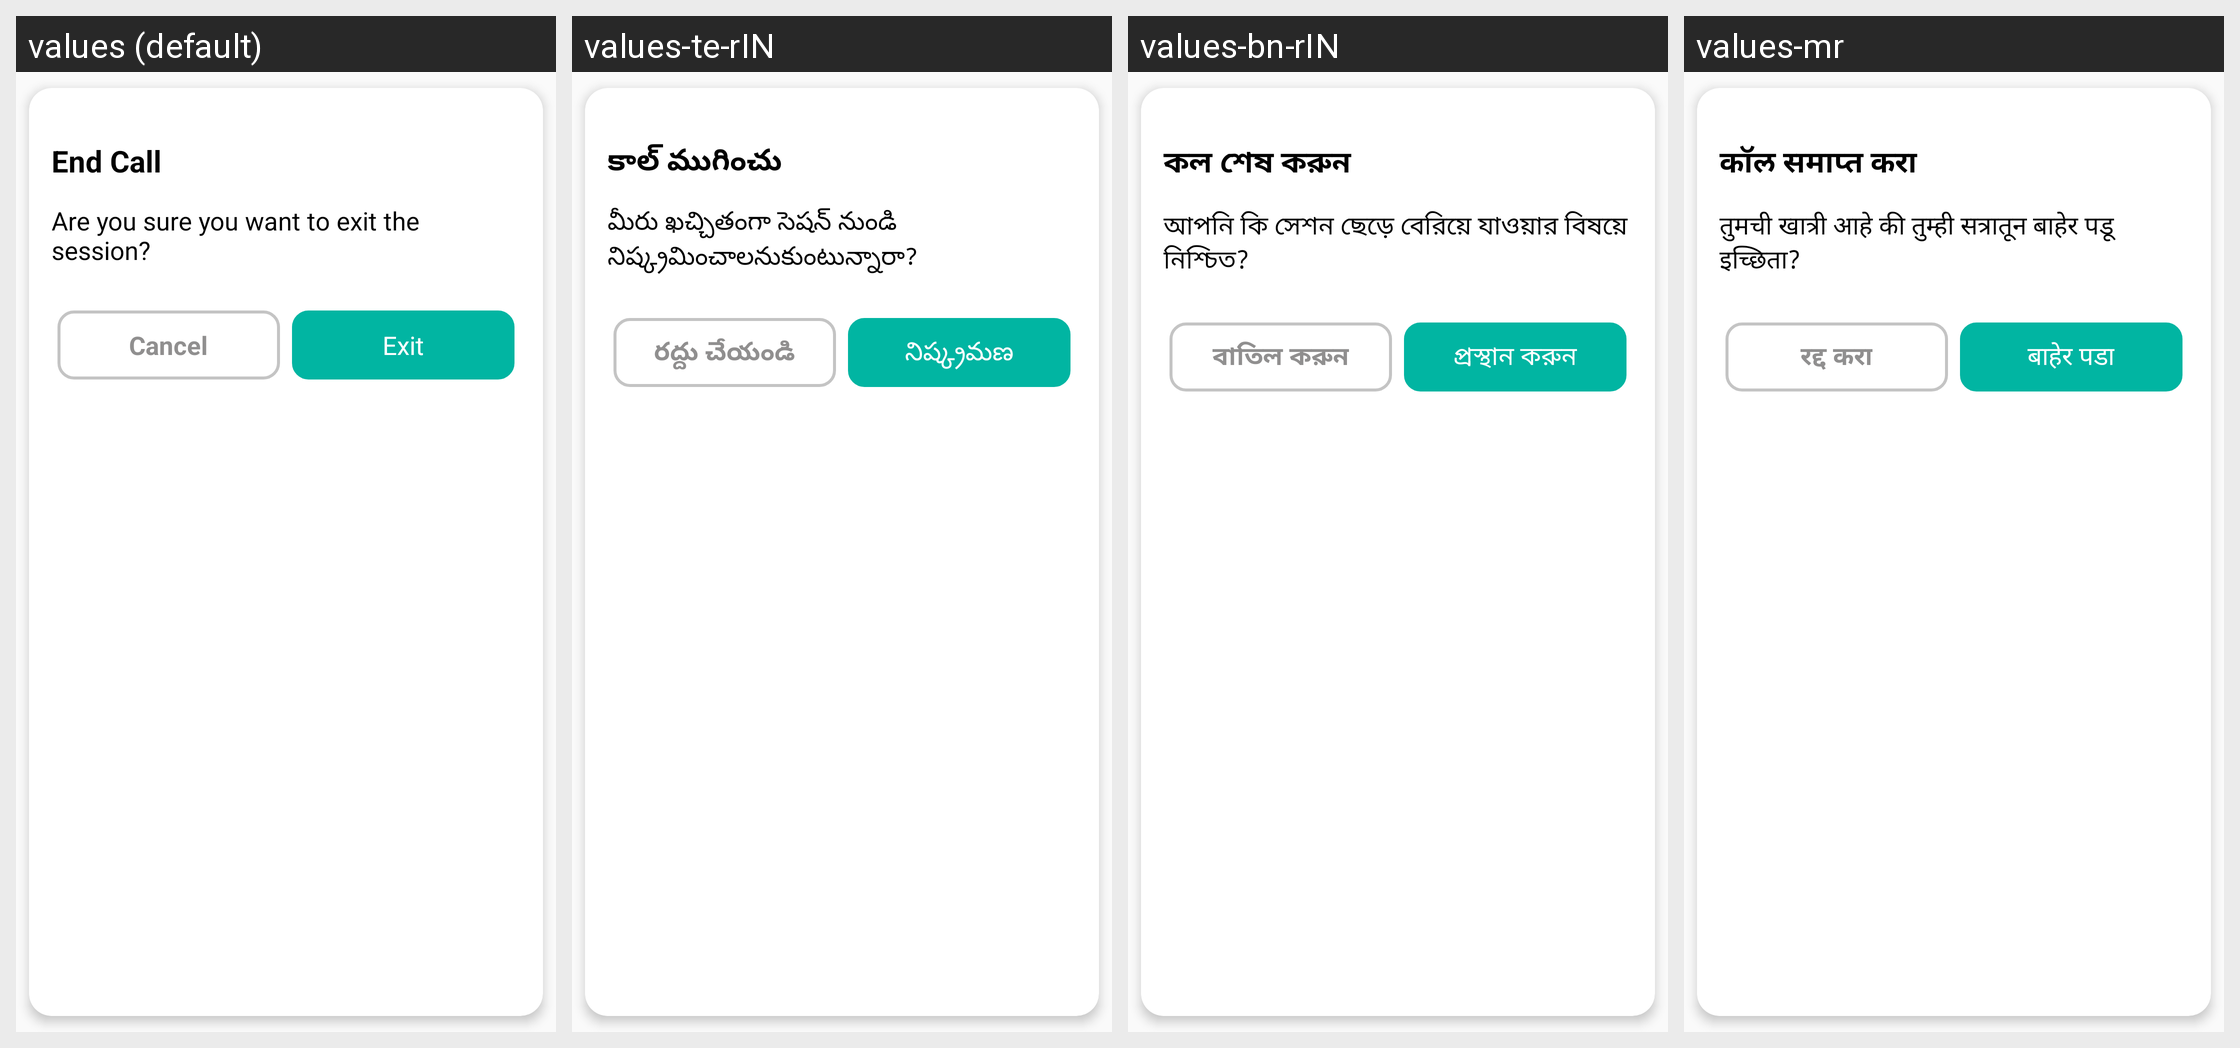

For this localized Android screen grid, give each drawn string resource with its value in every locale shown.
Android screen res/layout/call_end_popup.xml rendered under 4 locales, left to right: values (default), values-te-rIN, values-bn-rIN, values-mr. Device: Nexus 5 (rendered at 1080×1920; each locale shown at half size, 540×960, under a caption strip naming it); theme AppTheme.
Other locales in the repository, not shown: values-ar-rAE, values-es, values-hi-rIN, values-id-rID, values-in, values-in-rID, values-ja, values-kn, values-kn-rIN, values-ko, values-ms-rMY, values-ta-rIN, values-th, values-vi, values-zh-rTW.
Strings drawn on this screen, with the default value and each locale's value (text and hints the layout hard-codes, and strings that could not be matched under every locale, appear in the picture but are not listed):

end_call
  values: End Call
  values-te-rIN: కాల్ ముగించు
  values-bn-rIN: কল শেষ করুন
  values-mr: कॉल समाप्त करा

are_you_sure_you_want_to_exit_session
  values: Are you sure you want to exit the session?
  values-te-rIN: మీరు ఖచ్చితంగా సెషన్ నుండి నిష్క్రమించాలనుకుంటున్నారా?
  values-bn-rIN: আপনি কি সেশন ছেড়ে বেরিয়ে যাওয়ার বিষয়ে নিশ্চিত?
  values-mr: तुमची खात्री आहे की तुम्ही सत्रातून बाहेर पडू इच्छिता?

cancel
  values: Cancel
  values-te-rIN: రద్దు చేయండి
  values-bn-rIN: বাতিল করুন
  values-mr: रद्द करा

exit_txt
  values: Exit
  values-te-rIN: నిష్క్రమణ
  values-bn-rIN: প্রস্থান করুন
  values-mr: बाहेर पडा
